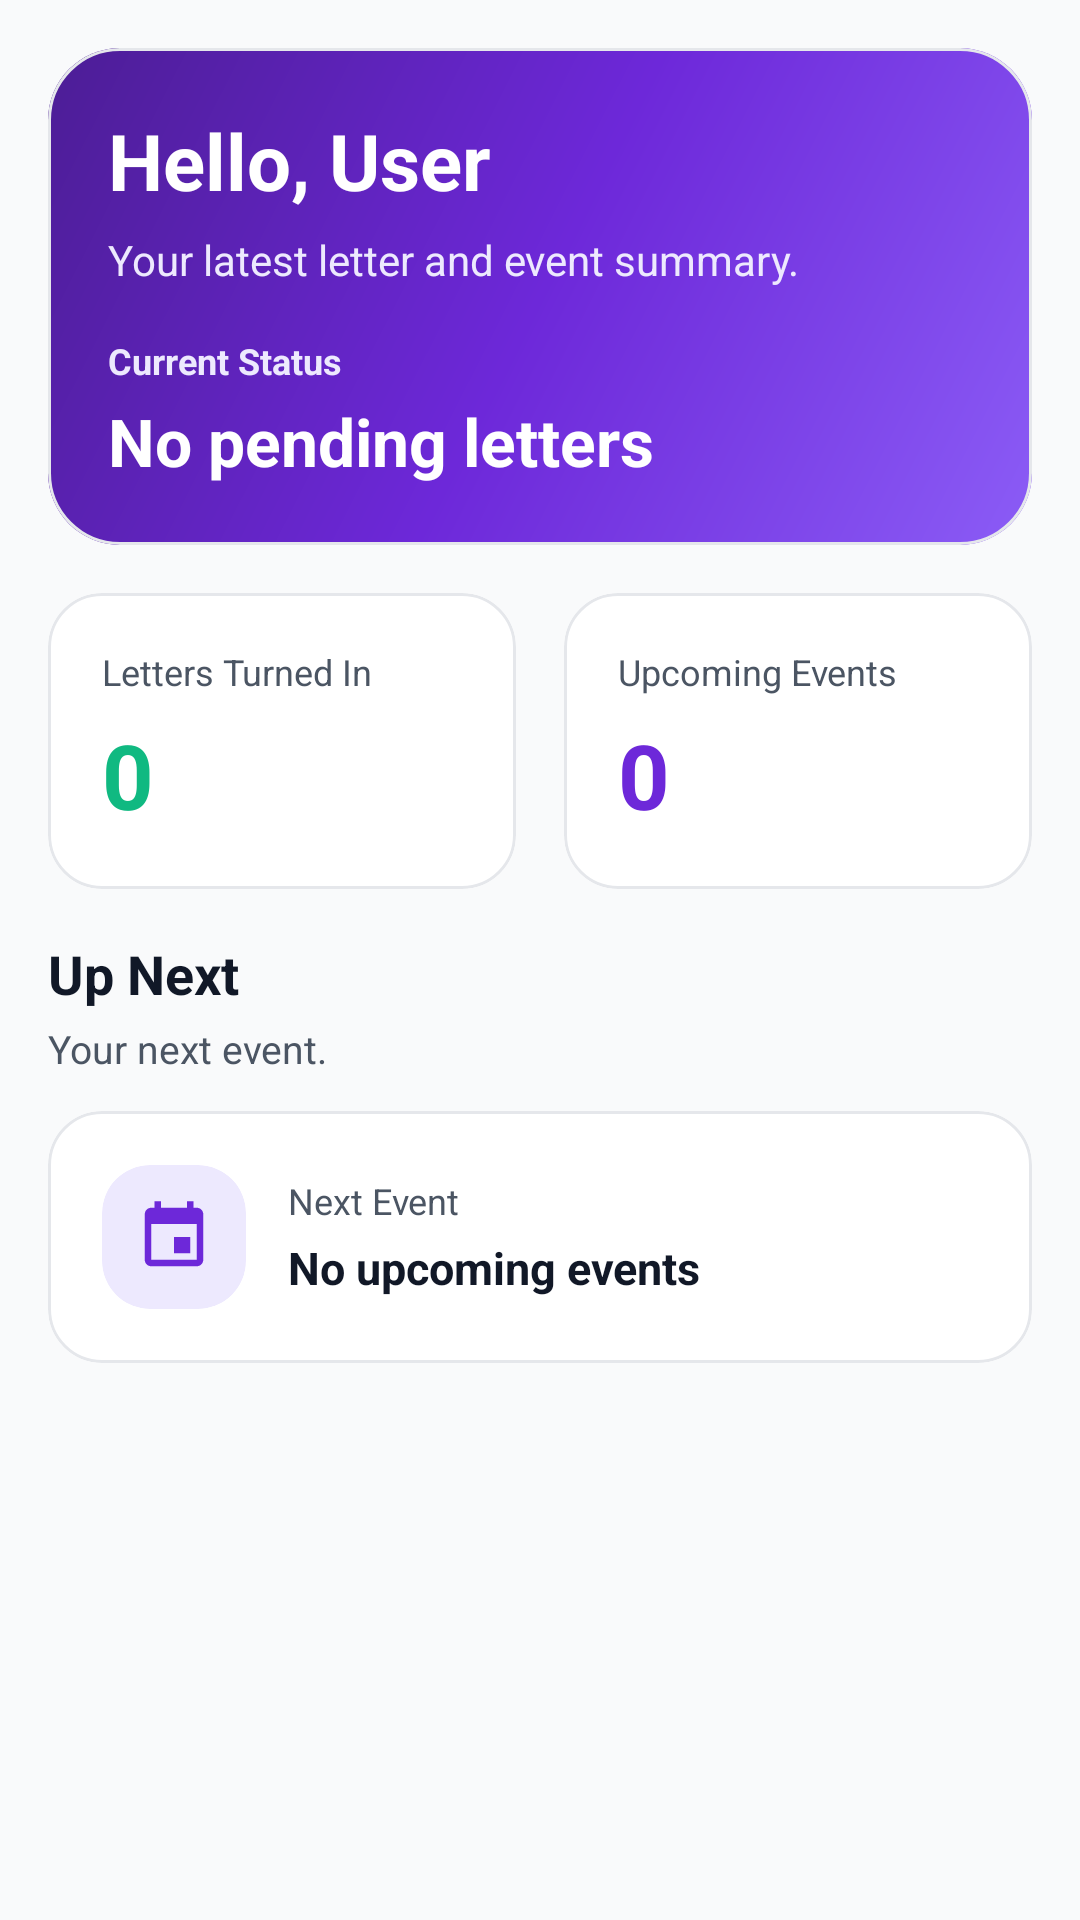

Reconstruct the res/layout file that produces this screen, plus the resources it refers to.
<!-- AndroidManifest.xml: application theme Theme.PH232 -->
<!-- res/layout/fragment_dashboard.xml -->
<?xml version="1.0" encoding="utf-8"?>
<androidx.core.widget.NestedScrollView xmlns:android="http://schemas.android.com/apk/res/android"
    xmlns:app="http://schemas.android.com/apk/res-auto"
    android:layout_width="match_parent"
    android:layout_height="match_parent"
    android:background="@color/gray_light"
    android:clipToPadding="false"
    android:fillViewport="true">

    <LinearLayout
        android:layout_width="match_parent"
        android:layout_height="wrap_content"
        android:orientation="vertical"
        android:paddingStart="16dp"
        android:paddingTop="16dp"
        android:paddingEnd="16dp"
        android:paddingBottom="28dp">

        <com.google.android.material.card.MaterialCardView
            android:layout_width="match_parent"
            android:layout_height="wrap_content"
            android:layout_marginBottom="16dp"
            app:cardBackgroundColor="@color/white"
            app:cardCornerRadius="24dp"
            app:cardElevation="0dp"
            app:strokeColor="@color/gray_200"
            app:strokeWidth="1dp">

            <LinearLayout
                android:layout_width="match_parent"
                android:layout_height="wrap_content"
                android:background="@drawable/gradient_background"
                android:orientation="vertical"
                android:padding="20dp">

                <TextView
                    android:id="@+id/tvGreeting"
                    android:layout_width="wrap_content"
                    android:layout_height="wrap_content"
                    android:text="Hello, User"
                    android:textColor="@color/white"
                    android:textSize="26sp"
                    android:textStyle="bold" />

                <TextView
                    android:layout_width="wrap_content"
                    android:layout_height="wrap_content"
                    android:layout_marginTop="6dp"
                    android:text="Your latest letter and event summary."
                    android:textColor="@color/purple_soft"
                    android:textSize="14sp" />

                <TextView
                    android:layout_width="wrap_content"
                    android:layout_height="wrap_content"
                    android:layout_marginTop="16dp"
                    android:text="Current Status"
                    android:textColor="@color/purple_soft"
                    android:textSize="12sp"
                    android:textStyle="bold" />

                <TextView
                    android:id="@+id/tvCurrentStatus"
                    android:layout_width="wrap_content"
                    android:layout_height="wrap_content"
                    android:layout_marginTop="4dp"
                    android:text="No pending letters"
                    android:textColor="@color/white"
                    android:textSize="22sp"
                    android:textStyle="bold" />

            </LinearLayout>

        </com.google.android.material.card.MaterialCardView>

        <LinearLayout
            android:layout_width="match_parent"
            android:layout_height="wrap_content"
            android:layout_marginBottom="16dp"
            android:orientation="horizontal">

            <com.google.android.material.card.MaterialCardView
                android:layout_width="0dp"
                android:layout_height="wrap_content"
                android:layout_marginEnd="8dp"
                android:layout_weight="1"
                app:cardBackgroundColor="@color/white"
                app:cardCornerRadius="18dp"
                app:cardElevation="0dp"
                app:strokeColor="@color/gray_200"
                app:strokeWidth="1dp">

                <LinearLayout
                    android:layout_width="match_parent"
                    android:layout_height="wrap_content"
                    android:orientation="vertical"
                    android:padding="18dp">

                    <TextView
                        android:layout_width="wrap_content"
                        android:layout_height="wrap_content"
                        android:text="Letters Turned In"
                        android:textColor="@color/gray_text"
                        android:textSize="12sp" />

                    <TextView
                        android:id="@+id/tvTurnedInCount"
                        android:layout_width="wrap_content"
                        android:layout_height="wrap_content"
                        android:layout_marginTop="6dp"
                        android:text="0"
                        android:textColor="@color/green_500"
                        android:textSize="30sp"
                        android:textStyle="bold" />

                </LinearLayout>

            </com.google.android.material.card.MaterialCardView>

            <com.google.android.material.card.MaterialCardView
                android:layout_width="0dp"
                android:layout_height="wrap_content"
                android:layout_marginStart="8dp"
                android:layout_weight="1"
                app:cardBackgroundColor="@color/white"
                app:cardCornerRadius="18dp"
                app:cardElevation="0dp"
                app:strokeColor="@color/gray_200"
                app:strokeWidth="1dp">

                <LinearLayout
                    android:layout_width="match_parent"
                    android:layout_height="wrap_content"
                    android:orientation="vertical"
                    android:padding="18dp">

                    <TextView
                        android:layout_width="wrap_content"
                        android:layout_height="wrap_content"
                        android:text="Upcoming Events"
                        android:textColor="@color/gray_text"
                        android:textSize="12sp" />

                    <TextView
                        android:id="@+id/tvUpcomingEventsCount"
                        android:layout_width="wrap_content"
                        android:layout_height="wrap_content"
                        android:layout_marginTop="6dp"
                        android:text="0"
                        android:textColor="@color/purple_primary"
                        android:textSize="30sp"
                        android:textStyle="bold" />

                </LinearLayout>

            </com.google.android.material.card.MaterialCardView>

        </LinearLayout>

        <TextView
            android:layout_width="wrap_content"
            android:layout_height="wrap_content"
            android:text="Up Next"
            android:textColor="@color/black"
            android:textSize="18sp"
            android:textStyle="bold" />

        <TextView
            android:layout_width="wrap_content"
            android:layout_height="wrap_content"
            android:layout_marginTop="4dp"
            android:layout_marginBottom="12dp"
            android:text="Your next event."
            android:textColor="@color/gray_text"
            android:textSize="13sp" />

        <com.google.android.material.card.MaterialCardView
            android:layout_width="match_parent"
            android:layout_height="wrap_content"
            app:cardBackgroundColor="@color/white"
            app:cardCornerRadius="18dp"
            app:cardElevation="0dp"
            app:strokeColor="@color/gray_200"
            app:strokeWidth="1dp">

            <LinearLayout
                android:layout_width="match_parent"
                android:layout_height="wrap_content"
                android:gravity="center_vertical"
                android:orientation="horizontal"
                android:padding="18dp">

                <com.google.android.material.card.MaterialCardView
                    android:layout_width="48dp"
                    android:layout_height="48dp"
                    app:cardBackgroundColor="@color/purple_soft"
                    app:cardCornerRadius="16dp"
                    app:cardElevation="0dp">

                    <ImageView
                        android:layout_width="match_parent"
                        android:layout_height="match_parent"
                        android:padding="11dp"
                        android:src="@drawable/ic_events"
                        app:tint="@color/purple_primary" />

                </com.google.android.material.card.MaterialCardView>

                <LinearLayout
                    android:layout_width="0dp"
                    android:layout_height="wrap_content"
                    android:layout_marginStart="14dp"
                    android:layout_weight="1"
                    android:orientation="vertical">

                    <TextView
                        android:layout_width="wrap_content"
                        android:layout_height="wrap_content"
                        android:text="Next Event"
                        android:textColor="@color/gray_text"
                        android:textSize="12sp" />

                    <TextView
                        android:id="@+id/tvNextEventDetails"
                        android:layout_width="match_parent"
                        android:layout_height="wrap_content"
                        android:layout_marginTop="4dp"
                        android:text="No upcoming events"
                        android:textColor="@color/black"
                        android:textSize="15sp"
                        android:textStyle="bold" />

                </LinearLayout>

                <View
                    android:id="@+id/eventStatusIndicator"
                    android:layout_width="10dp"
                    android:layout_height="10dp"
                    android:background="@drawable/circle_indicator"
                    android:backgroundTint="@color/green_500"
                    android:visibility="gone" />

            </LinearLayout>

        </com.google.android.material.card.MaterialCardView>

    </LinearLayout>

</androidx.core.widget.NestedScrollView>
<!-- resources referenced by this layout -->
<resources>
  <color name="black">#111827</color>
  <color name="gray_200">#E5E7EB</color>
  <color name="gray_light">#F9FAFB</color>
  <color name="gray_text">#4B5563</color>
  <color name="green_500">#10B981</color>
  <color name="purple_primary">#6D28D9</color>
  <color name="purple_soft">#EDE9FE</color>
  <color name="white">#FFFFFF</color>
  <!-- drawable gradient_background (drawable) -->
  <?xml version="1.0" encoding="utf-8"?>
  <shape xmlns:android="http://schemas.android.com/apk/res/android">
      <gradient
          android:type="linear"
          android:angle="135"
          android:startColor="@color/purple_light"
          android:centerColor="@color/purple_primary"
          android:endColor="@color/purple_dark" />
  </shape>
  <!-- drawable ic_events (drawable) -->
  <?xml version="1.0" encoding="utf-8"?>
  <vector xmlns:android="http://schemas.android.com/apk/res/android"
      android:width="24dp"
      android:height="24dp"
      android:viewportWidth="24"
      android:viewportHeight="24">
      <path
          android:fillColor="#FF000000"
          android:pathData="M17,12h-5v5h5v-5zM16,1v2L8,3L8,1L6,1v2L5,3c-1.11,0 -1.99,0.9 -1.99,2L3,19c0,1.1 0.89,2 2,2h14c1.1,0 2,-0.9 2,-2L21,5c0,-1.1 -0.9,-2 -2,-2h-1L18,1h-2zM19,19L5,19L5,8h14v11z"/>
  </vector>
  <style name="Theme.PH232" parent="Base.Theme.PH232" />
  <color name="purple_light">#8B5CF6</color>
  <color name="purple_dark">#4C1D95</color>
  <color name="gray_400">#9CA3AF</color>
  <style name="CustomCardStyle" parent="Widget.Material3.CardView.Elevated">
          <item name="cardElevation">0dp</item>
          <item name="cardCornerRadius">16dp</item>
          <item name="cardBackgroundColor">@color/card_background</item>
      </style>
  <style name="CustomButtonStyle" parent="Widget.Material3.Button">
          <item name="cornerRadius">14dp</item>
          <item name="android:insetTop">0dp</item>
          <item name="android:insetBottom">0dp</item>
          <item name="android:minHeight">50dp</item>
          <item name="android:textAllCaps">false</item>
          <item name="android:textStyle">bold</item>
          <item name="android:paddingHorizontal">16dp</item>
          <item name="android:paddingVertical">12dp</item>
          <item name="backgroundTint">@color/button_primary_background</item>
          <item name="android:textColor">@color/button_primary_text</item>
          <item name="rippleColor">@color/purple_soft</item>
      </style>
  <style name="CustomInputStyle" parent="Widget.Material3.TextInputLayout.OutlinedBox">
          <item name="boxCornerRadiusTopStart">14dp</item>
          <item name="boxCornerRadiusTopEnd">14dp</item>
          <item name="boxCornerRadiusBottomStart">14dp</item>
          <item name="boxCornerRadiusBottomEnd">14dp</item>
          <item name="boxBackgroundColor">@color/white</item>
          <item name="boxStrokeColor">@color/purple_primary</item>
          <item name="boxStrokeWidth">1dp</item>
          <item name="boxStrokeWidthFocused">2dp</item>
          <item name="hintTextColor">@color/purple_primary</item>
          <item name="endIconTint">@color/gray_400</item>
          <item name="android:paddingBottom">10dp</item>
      </style>
  <color name="card_background">#FFFFFF</color>
</resources>
